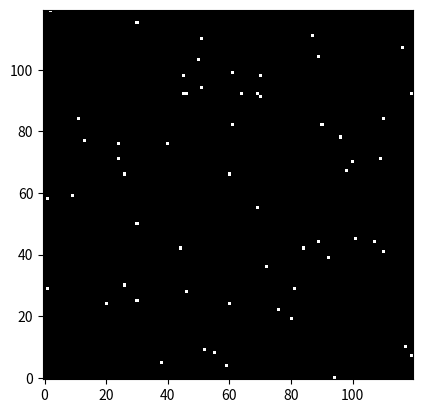

Here is the Python script that generated this plot:
import numpy as np
import matplotlib.pyplot as plt
import matplotlib.animation as animation
from matplotlib.colors import ListedColormap
import random as rd


class Bird:
    def __init__(self, y, x):
        self.x = x  # position
        self.y = y
        self.position = (y, x)
        self.direction = (0, 0)  # direction of movement


class Leader:  # unused
    def __init__(self, size):
        self.y = size[0]//2
        self.x = size[1]//2

    def get_leader_position(self):
        return self.y, self.x

    def move(self, board_size):
        self.y = (self.y + 1) % board_size[0]


def initialize_board(size, bird_count):
    # create board and birds
    birds = []
    for i in range(bird_count):
        birds.append(Bird(np.random.randint(0, size[0]),(np.random.randint(0, size[1]))))
    # birds placed on board, birds = list of bird objects with set position
    board = np.zeros(shape=size, dtype=int)
    for c in birds:
        y, x = c.position
        board[y, x] = 1
    return birds, board


def torus_average(birds, size):
    birds_y = []
    birds_x = []
    for i in birds:
        birds_y.append(i.position[0])
        birds_x.append(i.position[1])

    height, width = size
    birds_y_angle = [2 * np.pi * y / height for y in birds_y]
    birds_x_angle = [2 * np.pi * x / width for x in birds_x]

    



def movement_forces(bird, birds):
    separation = (0, 0)
    coheision = (0, 0)
    alignment = (0, 0)

    neighbors = []  # list of neighbors
    radius = 3  # radius of "vision", how far away neihbors can be

    # get neigbors
    for neighbor in birds:
        if neighbor == bird:
            continue  # don't count the bird itself

        neighbor_diff_y = neighbor.position[0] - bird.position[0]
        neighbor_diff_x = neighbor.position[1] - bird.position[1]

        if abs(neighbor_diff_y) <= radius and abs(neighbor_diff_x) <= radius:  # check if other birds in radius range
            neighbors.append(neighbor)

    # separation
    separation_y = 0
    separation_x = 0
    if neighbors:
        for neighbor in neighbors:
            # change separation to store value, will normalize later
            separation_y = separation[0] + (bird.position[0] - neighbor.position[0])  # move away from neigbor
            separation_x = separation[1] + (bird.position[1] - neighbor.position[1])
        separation = (np.sign(separation_y), np.sign(separation_x))  # normalize to (-1,1)
    else:
        separation = (0, 0)

    #  coheision
    all_y = []
    all_x = []
    for i in birds:  # add all neigbor positions to list
        all_y.append(i.position[0])
        all_x.append(i.position[1])
    avg_y = round(sum(all_y)/len(all_y))  # average neighbor position
    avg_x = round(sum(all_x)/len(all_x))
    diff_y = avg_y - bird.position[0]
    diff_x = avg_x - bird.position[1]
    coheision = (np.sign(diff_y), np.sign(diff_x))  #
    # alignment

    neighbors_y = []
    neighbors_x = []
    margin = 5  # margin where average is not calculated, avoid wraparound issues
    if neighbors:
        for neighbor in neighbors:
            if neighbor == bird:
                continue
            neighbors_y.append(neighbor.direction[0])
            neighbors_x.append(neighbor.direction[1])
        if neighbors_y:
            neighbor_avg_y = round(sum(neighbors_y)/len(neighbors_y))
            neighbor_avg_x = round(sum(neighbors_x)/len(neighbors_x))
            alignment = (np.sign(neighbor_avg_y), np.sign(neighbor_avg_x))
    # sum of forces
    sum_y = 1.2 * separation[0] + coheision[0] + alignment[0]
    sum_x = 1.2 * separation[1] + coheision[1] + alignment[1]
    # normalize with sign func.
    step_y = int(np.sign(sum_y))
    step_x = int(np.sign(sum_x))

    if step_x != 0 and step_y != 0:
        bird.direction = step_y, step_x
    else:
        bird.direction = (np.random.randint(-1,1), np.random.randint(-1,1))
    return bird.direction


def update_board(board, birds):
    new_board = np.copy(board)
    size_y, size_x = board.shape
    for bird in birds:  # updating movement of birds
        y, x = bird.position
        movement_forces(bird, birds)
        y_move, x_move = bird.direction

        # calc new positions, looping board, update object's position value
        new_y = (y+y_move) % size_y
        new_x = (x+x_move) % size_x
        bird.position = new_y, new_x

        # clear old positon, place in new position
        new_board[y, x] = 0
        new_board[new_y, new_x] = 1

    return new_board, birds


def update(frame, img, board, birds):
    # Update the whole board, [:] means in place,
    board[:], birds = update_board(board, birds)
    img.set_array(board)
    print(len(birds))
    return img


def visualize_game(size=(120, 120), bird_count=60, frames=500, interval=0):
    birds, board = initialize_board(size, bird_count)
    fig, ax = plt.subplots()  # ini plot for board

    # img for animation, vmax vmin required for 3 colors.
    img = ax.imshow(board, cmap=ListedColormap(['black', 'white']), origin='lower', vmin = 0, vmax = 2)

    # update - func each frame, fargs - args for update
    ani = animation.FuncAnimation(fig, update, fargs=(img, board, birds), frames=frames, interval=interval)
    plt.show()


# Run the visualization
visualize_game()

"""
separation: done(?)

alignment: 

coheision:
all birds, get average "cell" of all birds, move towards it

also do optimization (laterrrrr)

movement works, update above

also need to find a way to normalize movement vector so x and y are between -1 and 1


"""
